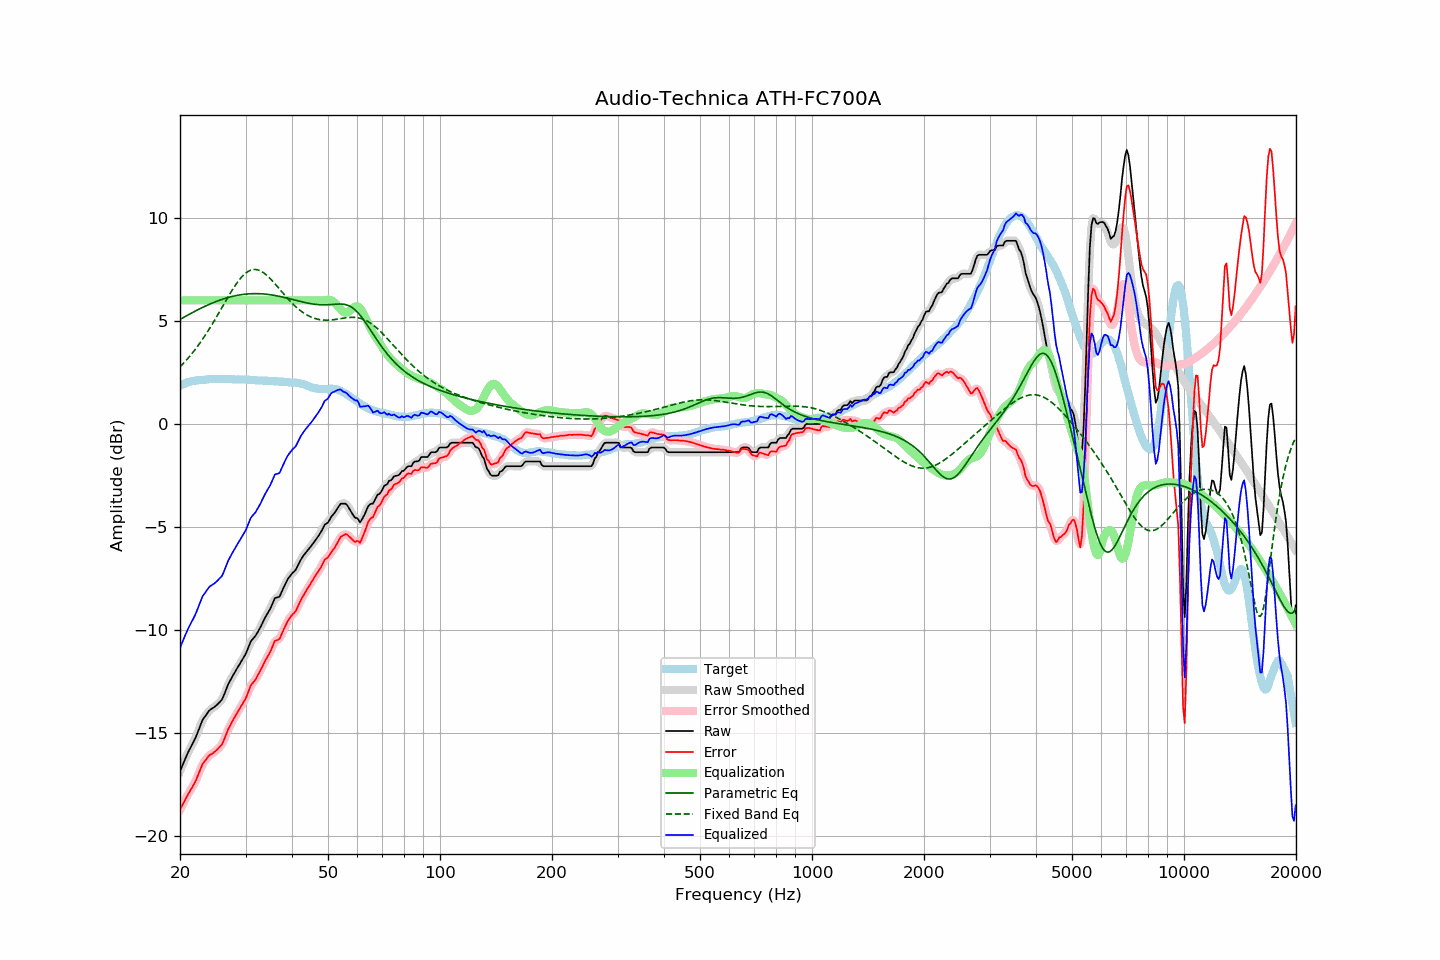

Values plotted in this chart, from the file beside it:
frequency, raw, error, smoothed, error_smoothed, equalization, parametric_eq, fixed_band_eq, equalized_raw, equalized_smoothed, target
20.00, -16.86, -18.72, -16.86, -18.72, 6.00, 5.07, 2.77, -10.86, -10.86, 1.86
20.20, -16.67, -18.57, -16.67, -18.57, 6.00, 5.12, 2.85, -10.67, -10.67, 1.90
20.40, -16.49, -18.42, -16.48, -18.42, 6.00, 5.16, 2.93, -10.49, -10.48, 1.93
20.61, -16.30, -18.26, -16.30, -18.27, 6.00, 5.21, 3.02, -10.30, -10.30, 1.96
20.81, -16.12, -18.12, -16.12, -18.12, 6.00, 5.25, 3.10, -10.12, -10.12, 2.00
21.02, -15.94, -17.98, -15.95, -17.98, 6.00, 5.29, 3.19, -9.94, -9.95, 2.04
21.23, -15.79, -17.84, -15.79, -17.84, 6.00, 5.33, 3.28, -9.79, -9.79, 2.05
21.44, -15.64, -17.71, -15.64, -17.71, 6.00, 5.38, 3.37, -9.64, -9.64, 2.07
21.66, -15.49, -17.58, -15.49, -17.58, 6.00, 5.42, 3.47, -9.49, -9.49, 2.09
21.87, -15.34, -17.44, -15.33, -17.44, 6.00, 5.46, 3.57, -9.34, -9.33, 2.10
22.09, -15.17, -17.29, -15.16, -17.27, 6.00, 5.50, 3.67, -9.17, -9.16, 2.12
22.31, -14.97, -17.08, -14.97, -17.09, 6.00, 5.54, 3.78, -8.97, -8.97, 2.12
22.54, -14.77, -16.90, -14.76, -16.89, 6.00, 5.58, 3.88, -8.77, -8.76, 2.13
22.76, -14.57, -16.71, -14.57, -16.70, 6.00, 5.62, 4.00, -8.57, -8.57, 2.14
22.99, -14.37, -16.51, -14.40, -16.54, 6.00, 5.66, 4.11, -8.37, -8.40, 2.14
23.22, -14.26, -16.41, -14.26, -16.40, 6.00, 5.69, 4.22, -8.26, -8.26, 2.15
23.45, -14.15, -16.31, -14.14, -16.29, 6.00, 5.73, 4.34, -8.15, -8.14, 2.16
23.69, -14.04, -16.21, -14.04, -16.20, 6.00, 5.77, 4.46, -8.04, -8.04, 2.17
23.92, -13.93, -16.10, -13.94, -16.12, 6.00, 5.80, 4.59, -7.93, -7.94, 2.18
24.16, -13.86, -16.04, -13.86, -16.05, 6.00, 5.83, 4.71, -7.86, -7.86, 2.18
24.40, -13.81, -16.00, -13.81, -15.99, 6.00, 5.87, 4.84, -7.81, -7.81, 2.19
24.65, -13.76, -15.94, -13.76, -15.94, 6.00, 5.90, 4.97, -7.76, -7.76, 2.18
24.89, -13.70, -15.88, -13.70, -15.88, 6.00, 5.93, 5.10, -7.70, -7.70, 2.18
25.14, -13.63, -15.81, -13.63, -15.81, 6.00, 5.96, 5.24, -7.63, -7.63, 2.18
25.39, -13.55, -15.73, -13.56, -15.74, 6.00, 5.99, 5.37, -7.55, -7.56, 2.18
25.65, -13.47, -15.65, -13.48, -15.66, 6.00, 6.02, 5.51, -7.47, -7.48, 2.18
25.91, -13.39, -15.56, -13.37, -15.55, 6.00, 6.04, 5.64, -7.39, -7.37, 2.17
26.16, -13.23, -15.41, -13.22, -15.40, 6.00, 6.07, 5.78, -7.23, -7.22, 2.18
26.43, -13.03, -15.21, -13.04, -15.21, 6.00, 6.09, 5.91, -7.03, -7.04, 2.18
26.69, -12.83, -15.01, -12.83, -15.01, 6.00, 6.12, 6.05, -6.83, -6.83, 2.18
26.96, -12.63, -14.81, -12.65, -14.83, 6.00, 6.14, 6.18, -6.63, -6.65, 2.18
27.23, -12.48, -14.66, -12.48, -14.66, 6.00, 6.16, 6.31, -6.48, -6.48, 2.18
27.50, -12.34, -14.52, -12.34, -14.51, 6.00, 6.18, 6.44, -6.34, -6.34, 2.18
27.77, -12.20, -14.36, -12.20, -14.37, 6.00, 6.20, 6.56, -6.20, -6.20, 2.17
28.05, -12.07, -14.24, -12.07, -14.23, 6.00, 6.22, 6.68, -6.07, -6.07, 2.17
28.33, -11.93, -14.08, -11.93, -14.09, 6.00, 6.23, 6.80, -5.93, -5.93, 2.16
28.62, -11.80, -13.97, -11.80, -13.96, 6.00, 6.25, 6.91, -5.80, -5.80, 2.16
28.90, -11.67, -13.83, -11.67, -13.83, 6.00, 6.26, 7.01, -5.67, -5.67, 2.16
29.19, -11.54, -13.69, -11.54, -13.70, 6.00, 6.27, 7.10, -5.54, -5.54, 2.15
29.48, -11.41, -13.57, -11.41, -13.57, 6.00, 6.29, 7.19, -5.41, -5.41, 2.16
29.78, -11.28, -13.44, -11.28, -13.44, 6.00, 6.30, 7.26, -5.28, -5.28, 2.16
30.08, -11.14, -13.30, -11.13, -13.29, 6.00, 6.30, 7.33, -5.14, -5.13, 2.16
30.38, -10.95, -13.10, -10.94, -13.09, 6.00, 6.31, 7.38, -4.95, -4.94, 2.15
30.68, -10.75, -12.90, -10.75, -12.90, 6.00, 6.32, 7.43, -4.75, -4.75, 2.15
30.99, -10.56, -12.70, -10.59, -12.73, 6.00, 6.32, 7.46, -4.56, -4.59, 2.14
31.30, -10.46, -12.60, -10.46, -12.60, 6.00, 6.32, 7.49, -4.46, -4.46, 2.13
31.61, -10.37, -12.50, -10.36, -12.49, 6.00, 6.33, 7.50, -4.37, -4.36, 2.13
31.93, -10.28, -12.40, -10.27, -12.39, 6.00, 6.33, 7.50, -4.28, -4.27, 2.12
32.24, -10.15, -12.26, -10.15, -12.27, 6.00, 6.33, 7.48, -4.15, -4.15, 2.11
32.57, -10.01, -12.12, -10.01, -12.12, 6.00, 6.32, 7.46, -4.01, -4.01, 2.11
32.89, -9.87, -11.98, -9.86, -11.97, 6.00, 6.32, 7.43, -3.87, -3.86, 2.11
33.22, -9.71, -11.82, -9.71, -11.81, 6.00, 6.32, 7.39, -3.71, -3.71, 2.11
33.55, -9.55, -11.65, -9.55, -11.66, 6.00, 6.31, 7.34, -3.55, -3.55, 2.11
33.89, -9.39, -11.49, -9.39, -11.50, 6.00, 6.30, 7.28, -3.39, -3.39, 2.10
34.23, -9.25, -11.35, -9.26, -11.35, 6.00, 6.29, 7.21, -3.25, -3.26, 2.10
34.57, -9.12, -11.21, -9.12, -11.22, 6.00, 6.29, 7.14, -3.12, -3.12, 2.09
34.92, -8.99, -11.08, -8.98, -11.07, 6.00, 6.27, 7.07, -2.99, -2.98, 2.09
35.27, -8.82, -10.91, -8.80, -10.89, 6.00, 6.26, 6.98, -2.82, -2.80, 2.09
35.62, -8.64, -10.72, -8.63, -10.71, 6.00, 6.25, 6.90, -2.64, -2.63, 2.07
35.97, -8.45, -10.52, -8.50, -10.58, 6.00, 6.24, 6.81, -2.45, -2.50, 2.07
... 635 more rows
